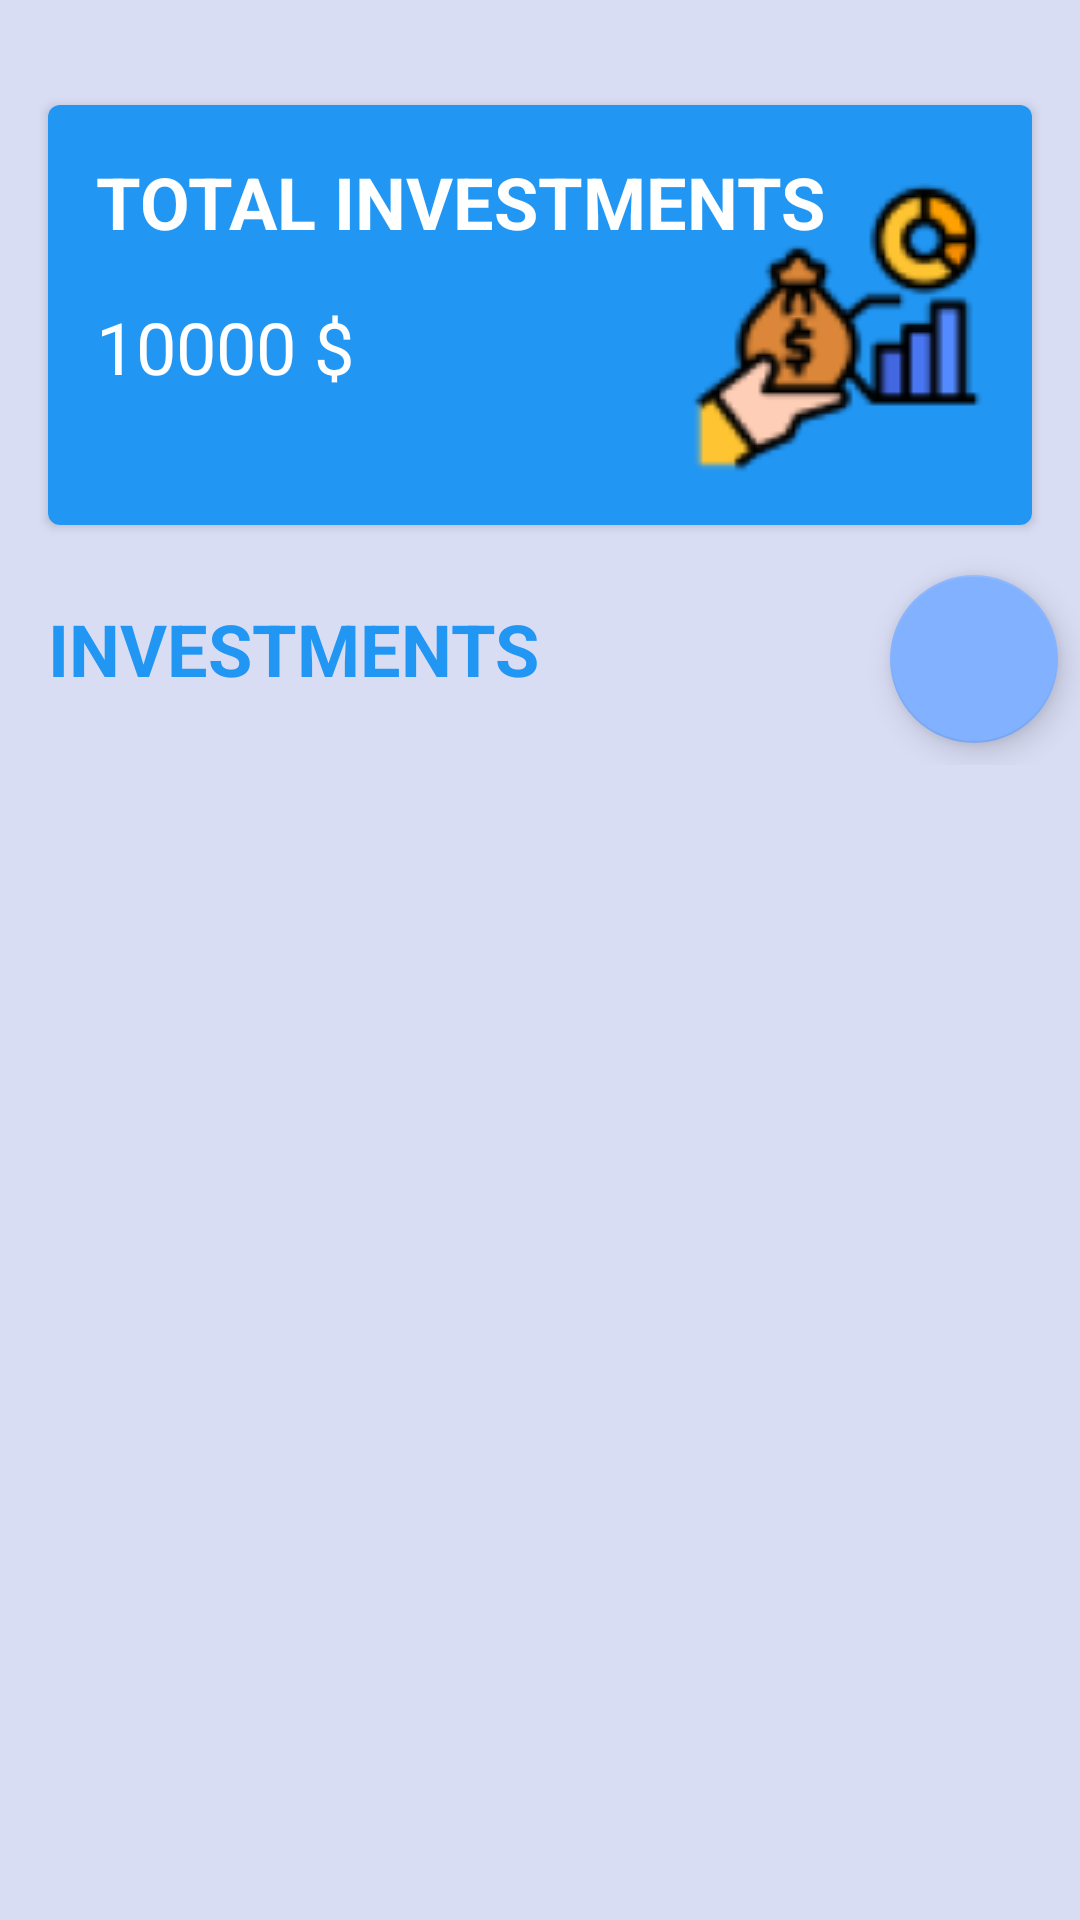

Write the Android layout XML for this screen, with the resource values it uses.
<!-- AndroidManifest.xml: application theme AppTheme -->
<!-- res/layout/activity_investment.xml -->
<?xml version="1.0" encoding="utf-8"?>
<LinearLayout xmlns:android="http://schemas.android.com/apk/res/android"
    xmlns:app="http://schemas.android.com/apk/res-auto"
    xmlns:tools="http://schemas.android.com/tools"
    android:layout_width="match_parent"
    android:layout_height="match_parent"
    android:background="#D9DDF4"
    android:orientation="vertical"
    android:outlineProvider="background"
    tools:context=".Investment.Invest_Page">

    <androidx.cardview.widget.CardView
        android:id="@+id/cardView"
        android:layout_width="match_parent"
        android:layout_height="140dp"
        android:layout_marginStart="16dp"
        android:layout_marginTop="35dp"
        android:layout_marginEnd="16dp"
        app:cardCornerRadius="4dp">

        <androidx.constraintlayout.widget.ConstraintLayout
            android:layout_width="match_parent"
            android:layout_height="match_parent"
            android:background="@color/blue">

            <TextView
                android:id="@+id/textInvestment"
                android:layout_width="wrap_content"
                android:layout_height="wrap_content"
                android:layout_marginStart="16dp"
                android:layout_marginTop="16dp"
                android:text="Total investments"
                android:textAllCaps="true"
                android:textColor="@color/white"
                android:textSize="24sp"
                android:textStyle="bold"
                app:layout_constraintStart_toStartOf="parent"
                app:layout_constraintTop_toTopOf="parent" />

            <TextView
                android:id="@+id/invest_maketValue"
                android:layout_width="wrap_content"
                android:layout_height="wrap_content"
                android:layout_marginTop="16dp"
                android:text="10000 $"
                android:textColor="@color/white"
                android:textSize="24sp"
                app:layout_constraintStart_toStartOf="@+id/textInvestment"
                app:layout_constraintTop_toBottomOf="@+id/textInvestment" />

            <ImageButton
                android:id="@+id/imgProfile"
                android:layout_width="122dp"
                android:layout_height="98dp"
                android:layout_marginEnd="4dp"
                android:background="?attr/selectableItemBackground"
                android:padding="12dp"
                android:src="@drawable/investmentbig"
                app:layout_constraintBottom_toBottomOf="parent"
                app:layout_constraintEnd_toEndOf="parent"
                app:layout_constraintTop_toTopOf="parent"
                app:layout_constraintVertical_bias="0.619" />

        </androidx.constraintlayout.widget.ConstraintLayout>

    </androidx.cardview.widget.CardView>

    <LinearLayout
        android:id="@+id/linearLayout3"
        android:layout_width="match_parent"
        android:layout_height="80dp"
        android:orientation="horizontal">

        <TextView
            android:id="@+id/textView4"
            android:layout_width="264dp"
            android:layout_height="wrap_content"
            android:layout_marginStart="16dp"
            android:layout_marginTop="25dp"
            android:text="INVESTMENTS"
            android:textColor="@color/blue"
            android:textSize="24sp"
            android:textStyle="bold"
            tools:layout_conversion_absoluteHeight="32dp"
            tools:layout_conversion_absoluteWidth="180dp"
            tools:layout_editor_absoluteX="16dp"
            tools:layout_editor_absoluteY="200dp" />

        <com.google.android.material.floatingactionbutton.FloatingActionButton
            android:id="@+id/invest_fab_addOne"
            android:layout_width="wrap_content"
            android:layout_height="wrap_content"
            android:layout_marginLeft="50px"
            android:layout_marginTop="50px"
            android:src="@drawable/baseline_attach_money_24"
            app:backgroundTint="#82B1FF" />

    </LinearLayout>

    <androidx.recyclerview.widget.RecyclerView
        android:id="@+id/invest_list"
        android:layout_width="match_parent"
        android:layout_height="match_parent"
        android:layout_margin="16dp" />

</LinearLayout>
<!-- resources referenced by this layout -->
<resources>
  <color name="blue">#2196F3</color>--&gt;
  <color name="white">#FFFFFFFF</color>
  <!-- drawable investmentbig: png bitmap (drawable, 9556 bytes) -->
  <style name="AppTheme" parent="Theme.MaterialComponents.Light">
          
          <item name="colorPrimary">@color/colorPrimary</item>
          <item name="colorPrimaryDark">@color/colorPrimaryDark</item>
          <item name="colorAccent">@color/colorAccent</item>
      </style>
  <color name="colorPrimary">#1976D2</color>
  <color name="colorPrimaryDark">#448AFF</color>
  <color name="colorAccent">#2979FF</color>
</resources>
